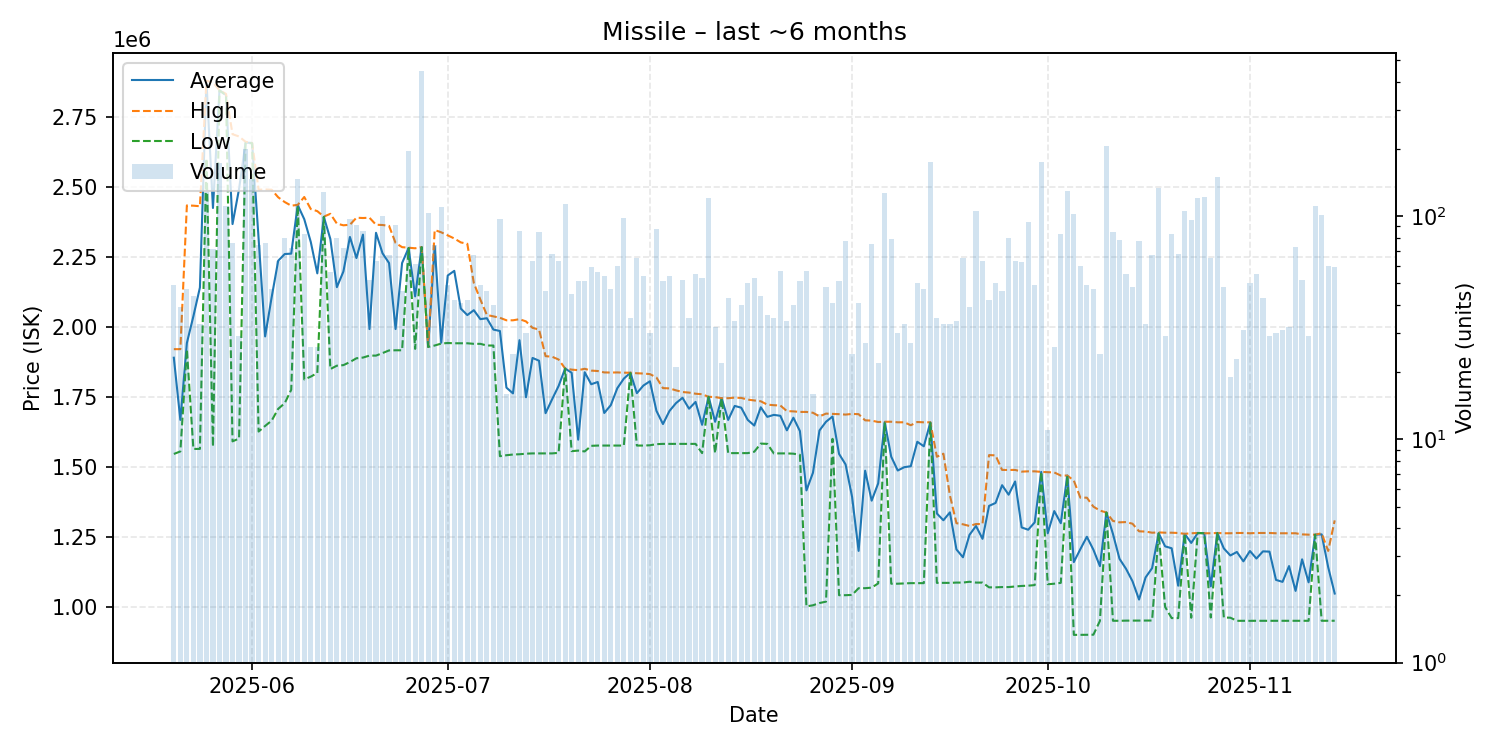

Source data for this figure (header and first rows):
date, average, highest, lowest, order_count, volume
2025-05-20, 1889490, 1920000, 1546000, 16, 49
2025-05-21, 1667564, 1920000, 1555000, 20, 39
2025-05-22, 1941979, 2433000, 1919000, 16, 47
2025-05-23, 2037591, 2432000, 1564000, 15, 44
2025-05-24, 2139939, 2430000, 1564000, 17, 33
2025-05-25, 2878000, 2878000, 2600000, 33, 128
2025-05-26, 2423761, 2872000, 1572000, 23, 71
2025-05-27, 2844000, 2844000, 2843000, 32, 173
2025-05-28, 2827000, 2831000, 2826000, 29, 111
2025-05-29, 2366421, 2687000, 1591000, 21, 76
2025-05-30, 2491517, 2679000, 1601000, 11, 29
2025-05-31, 2657000, 2660000, 2655000, 33, 199
2025-06-01, 2656000, 2656000, 2655000, 26, 146
2025-06-02, 2314014, 2489000, 1626000, 21, 74
2025-06-03, 1965434, 2490000, 1646000, 18, 76
2025-06-04, 2105298, 2489000, 1665000, 11, 47
2025-06-05, 2235460, 2462000, 1707000, 16, 63
2025-06-06, 2259438, 2445000, 1727000, 24, 80
2025-06-07, 2260931, 2432000, 1775000, 29, 72
2025-06-08, 2434000, 2435000, 2432000, 26, 147
2025-06-09, 2383759, 2463000, 1812000, 14, 83
2025-06-10, 2302462, 2420000, 1822000, 13, 26
2025-06-11, 2190538, 2412500, 1835000, 12, 26
2025-06-12, 2392000, 2393000, 2392000, 27, 128
2025-06-13, 2313143, 2403000, 1849000, 16, 56
2025-06-14, 2141255, 2368000, 1861000, 31, 80
2025-06-15, 2196986, 2362000, 1863000, 28, 72
2025-06-16, 2320371, 2364000, 1874000, 17, 97
2025-06-17, 2245253, 2389000, 1887500, 26, 91
2025-06-18, 2328721, 2388000, 1890000, 30, 86
2025-06-19, 1991673, 2389000, 1897000, 16, 52
2025-06-20, 2335333, 2364000, 1897000, 25, 63
2025-06-21, 2262100, 2363000, 1906000, 26, 100
2025-06-22, 2227299, 2360000, 1915500, 17, 67
2025-06-23, 1991791, 2299000, 1916000, 24, 91
2025-06-24, 2227413, 2284000, 1916000, 12, 46
2025-06-25, 2281000, 2282000, 2281000, 21, 195
2025-06-26, 2108426, 2280000, 1921000, 22, 61
2025-06-27, 2284000, 2284000, 2284000, 32, 447
2025-06-28, 1928000, 1928000, 1928000, 26, 103
2025-06-29, 2287568, 2345000, 1933000, 13, 74
2025-06-30, 1943000, 2337000, 1940000, 23, 110
2025-07-01, 2182898, 2326000, 1942000, 21, 49
2025-07-02, 2199452, 2315000, 1941000, 11, 42
2025-07-03, 2064854, 2301000, 1941000, 14, 41
2025-07-04, 2041619, 2296000, 1941000, 11, 42
2025-07-05, 2059060, 2156000, 1939000, 15, 67
2025-07-06, 2027122, 2097000, 1939000, 24, 49
2025-07-07, 2030391, 2042000, 1933000, 10, 46
2025-07-08, 1989900, 2037000, 1933000, 11, 40
2025-07-09, 1984773, 2032000, 1538000, 14, 97
2025-07-10, 1782750, 2023000, 1541500, 9, 16
2025-07-11, 1762167, 2023000, 1544000, 5, 24
2025-07-12, 1951965, 2027000, 1545000, 18, 86
2025-07-13, 1748500, 2019000, 1547000, 10, 30
2025-07-14, 1888714, 1996000, 1548000, 17, 63
2025-07-15, 1878741, 1990000, 1548000, 14, 85
2025-07-16, 1691565, 1895000, 1548000, 13, 46
2025-07-17, 1740985, 1893000, 1548000, 23, 68
2025-07-18, 1788746, 1883000, 1550000, 13, 63
... 119 more rows
